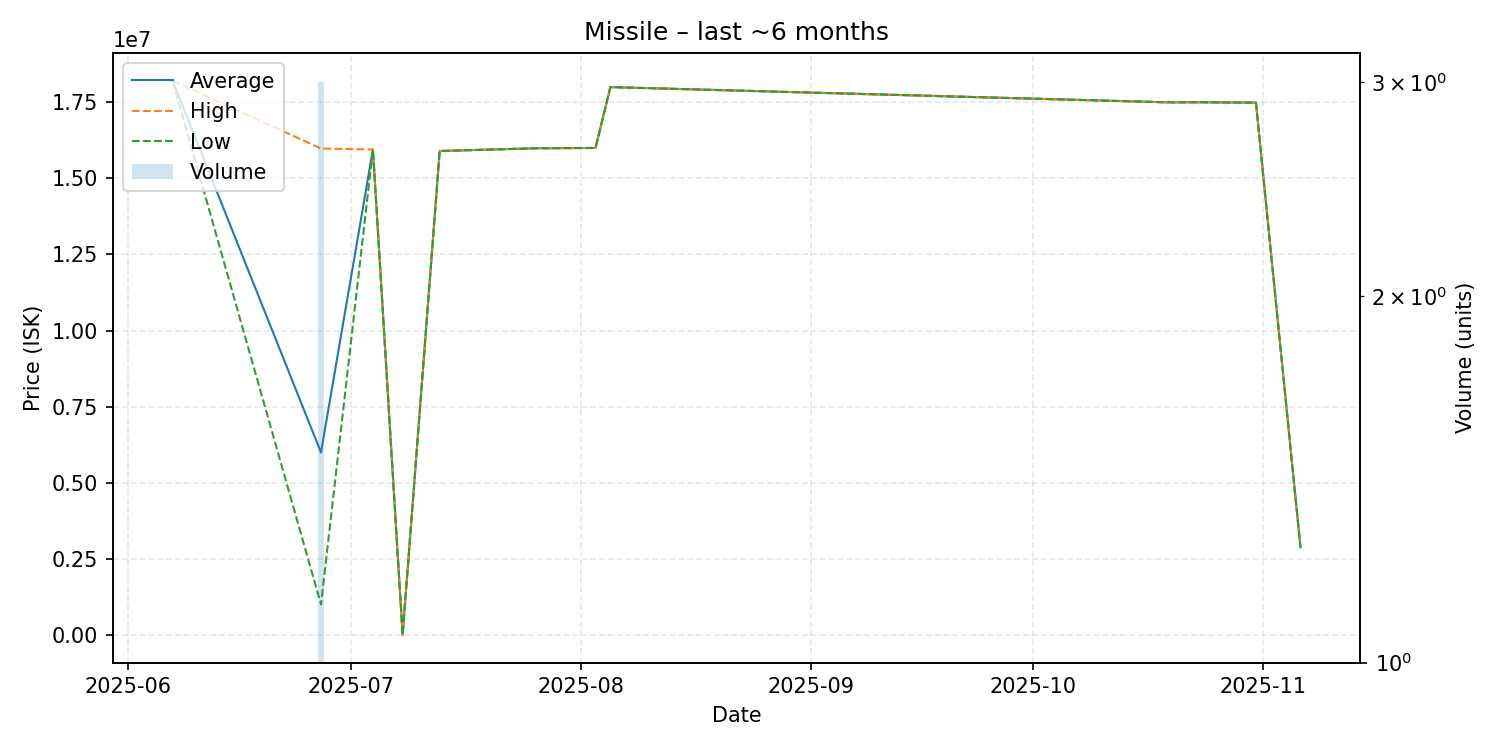

The file beside this chart, header and first rows:
date, average, highest, lowest, order_count, volume
2025-06-07, 18210000, 18210000, 18210000, 1, 1
2025-06-27, 5993333, 15980000, 1000000, 2, 3
2025-07-04, 15950000, 15950000, 15950000, 1, 1
2025-07-08, 1.0, 1.0, 1.0, 1, 1
2025-07-13, 15900000, 15900000, 15900000, 1, 1
2025-07-26, 15990000, 15990000, 15990000, 1, 1
2025-08-03, 16000000, 16000000, 16000000, 1, 1
2025-08-05, 18000000, 18000000, 18000000, 1, 1
2025-10-19, 17500000, 17500000, 17500000, 1, 1
2025-10-24, 17500000, 17500000, 17500000, 1, 1
2025-10-30, 17490000, 17490000, 17490000, 1, 1
2025-10-31, 17490000, 17490000, 17490000, 1, 1
2025-11-06, 2880000, 2880000, 2880000, 1, 1
